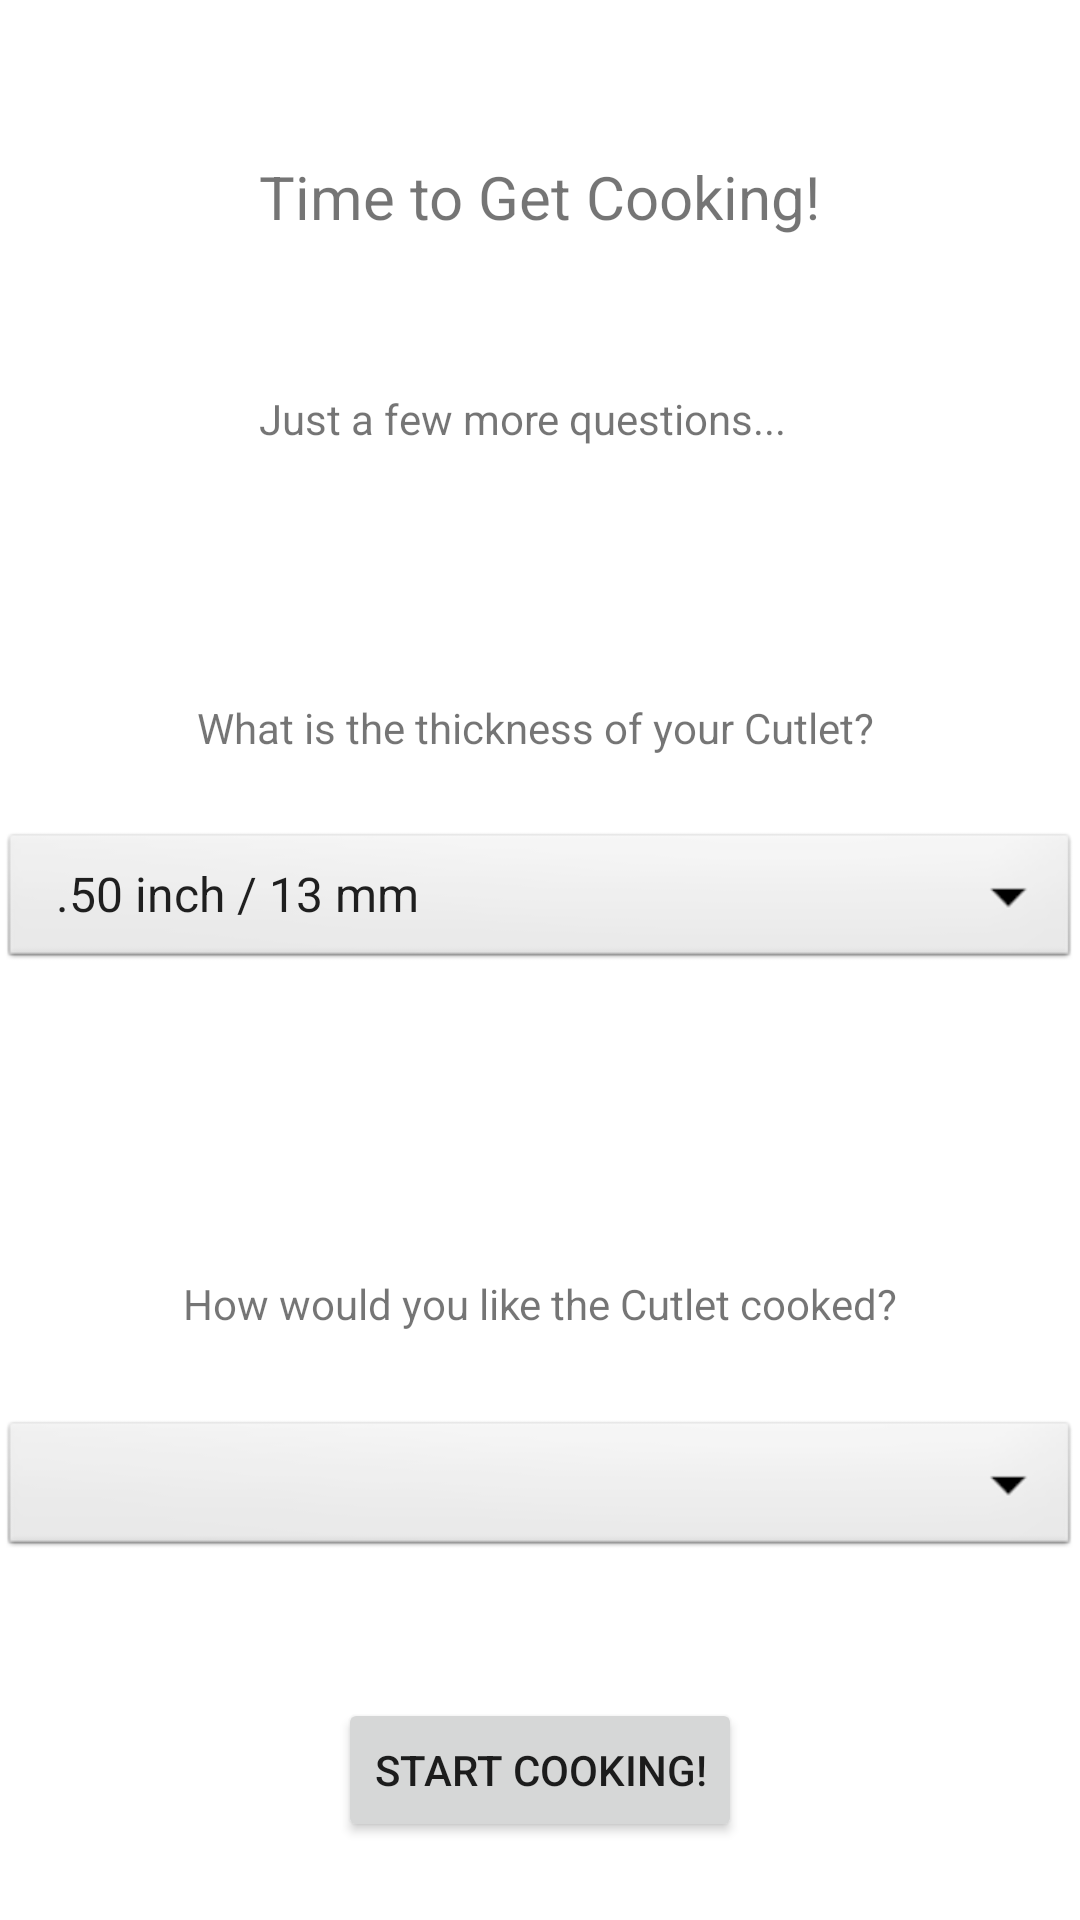

The Android layout XML behind this screen, and the referenced resources:
<!-- AndroidManifest.xml: application theme Theme.SousVide -->
<!-- res/layout/activity_cutlet.xml -->
<?xml version="1.0" encoding="utf-8"?>
<ScrollView xmlns:android="http://schemas.android.com/apk/res/android"
    xmlns:app="http://schemas.android.com/apk/res-auto"
    xmlns:tools="http://schemas.android.com/tools"
    android:layout_width="match_parent"
    android:layout_height="match_parent"
    tools:context=".TypeBeefCook"
    >

    <androidx.constraintlayout.widget.ConstraintLayout
        android:layout_width="match_parent"
        android:layout_height="match_parent"
        tools:context=".Cutlet">

        <Spinner
            android:id="@+id/spinCutlet"
            android:layout_width="0dp"
            android:layout_height="wrap_content"
            android:layout_marginTop="276dp"
            android:background="@android:drawable/btn_dropdown"
            android:contentDescription="Pick Thickness"
            android:entries="@array/BeefPorkThick"
            android:spinnerMode="dropdown"
            app:layout_constraintEnd_toEndOf="parent"
            app:layout_constraintHorizontal_bias="0.0"
            app:layout_constraintStart_toStartOf="parent"
            app:layout_constraintTop_toTopOf="parent" />

        <TextView
            android:id="@+id/textView5"
            android:layout_width="wrap_content"
            android:layout_height="wrap_content"
            android:layout_marginTop="233dp"
            android:text="What is the thickness of your Cutlet? "
            android:textSize="14sp"
            app:layout_constraintEnd_toEndOf="parent"
            app:layout_constraintHorizontal_bias="0.5"
            app:layout_constraintStart_toStartOf="parent"
            app:layout_constraintTop_toTopOf="parent" />

        <TextView
            android:id="@+id/textView6"
            android:layout_width="wrap_content"
            android:layout_height="wrap_content"
            android:layout_marginTop="52dp"
            android:text="Time to Get Cooking!"
            android:textSize="20sp"
            app:layout_constraintEnd_toEndOf="parent"
            app:layout_constraintStart_toStartOf="parent"
            app:layout_constraintTop_toTopOf="parent" />

        <TextView
            android:id="@+id/textView7"
            android:layout_width="wrap_content"
            android:layout_height="wrap_content"
            android:layout_marginTop="51dp"
            android:text="Just a few more questions..."
            app:layout_constraintStart_toStartOf="@+id/textView6"
            app:layout_constraintTop_toBottomOf="@+id/textView6" />

        <Spinner
            android:id="@+id/spinTimeCook"
            android:layout_width="0dp"
            android:layout_height="wrap_content"
            android:layout_marginTop="472dp"
            android:background="@android:drawable/btn_dropdown"
            android:contentDescription="Pick Time"
            android:spinnerMode="dropdown"
            app:layout_constraintEnd_toEndOf="parent"
            app:layout_constraintHorizontal_bias="0.0"
            app:layout_constraintStart_toStartOf="parent"
            app:layout_constraintTop_toTopOf="parent" />

        <TextView
            android:id="@+id/textView8"
            android:layout_width="wrap_content"
            android:layout_height="wrap_content"
            android:layout_marginBottom="28dp"
            android:text="How would you like the Cutlet cooked?"
            android:textSize="14sp"
            app:layout_constraintBottom_toTopOf="@+id/spinTimeCook"
            app:layout_constraintEnd_toEndOf="parent"
            app:layout_constraintHorizontal_bias="0.5"
            app:layout_constraintStart_toStartOf="parent" />

        <Button
            android:id="@+id/CookDisplaypage"
            android:layout_width="wrap_content"
            android:layout_height="wrap_content"
            android:layout_marginTop="566dp"
            android:text="Start Cooking!"
            app:layout_constraintEnd_toEndOf="parent"
            app:layout_constraintHorizontal_bias="0.5"
            app:layout_constraintStart_toStartOf="parent"
            app:layout_constraintTop_toTopOf="parent" />

    </androidx.constraintlayout.widget.ConstraintLayout>

</ScrollView>
<!-- resources referenced by this layout -->
<resources>
  <string-array name="BeefPorkThick">
  
          <item>.50 inch / 13 mm</item>
          <item>1.00 inch / 25 mm</item>
          <item>1.50 inch / 38 mm</item>
          <item>2.00 inch / 51 mm</item>
          <item>2.50 inch / 63 mm</item>
          <item>3.00 inch / 76 mm</item>
      </string-array>
  <style name="Theme.SousVide" parent="Theme.MaterialComponents.DayNight.DarkActionBar">
          
          <item name="colorPrimary">@color/purple_500</item>
          <item name="colorPrimaryVariant">@color/purple_700</item>
          <item name="colorOnPrimary">@color/white</item>
          
          <item name="colorSecondary">@color/teal_200</item>
          <item name="colorSecondaryVariant">@color/teal_700</item>
          <item name="colorOnSecondary">@color/black</item>
          
          <item name="android:statusBarColor" tools:targetApi="l">?attr/colorPrimaryVariant</item>
          
      </style>
  <!-- not gathered from this repository: default colours our renderer supplied (Android Studio template values) -->
  <color name="purple_500">#FF6200EE</color>
  <color name="purple_700">#FF3700B3</color>
  <color name="teal_200">#FF03DAC5</color>
  <color name="teal_700">#FF018786</color>
  <color name="black">#FF000000</color>
  <color name="white">#FFFFFFFF</color>
</resources>
